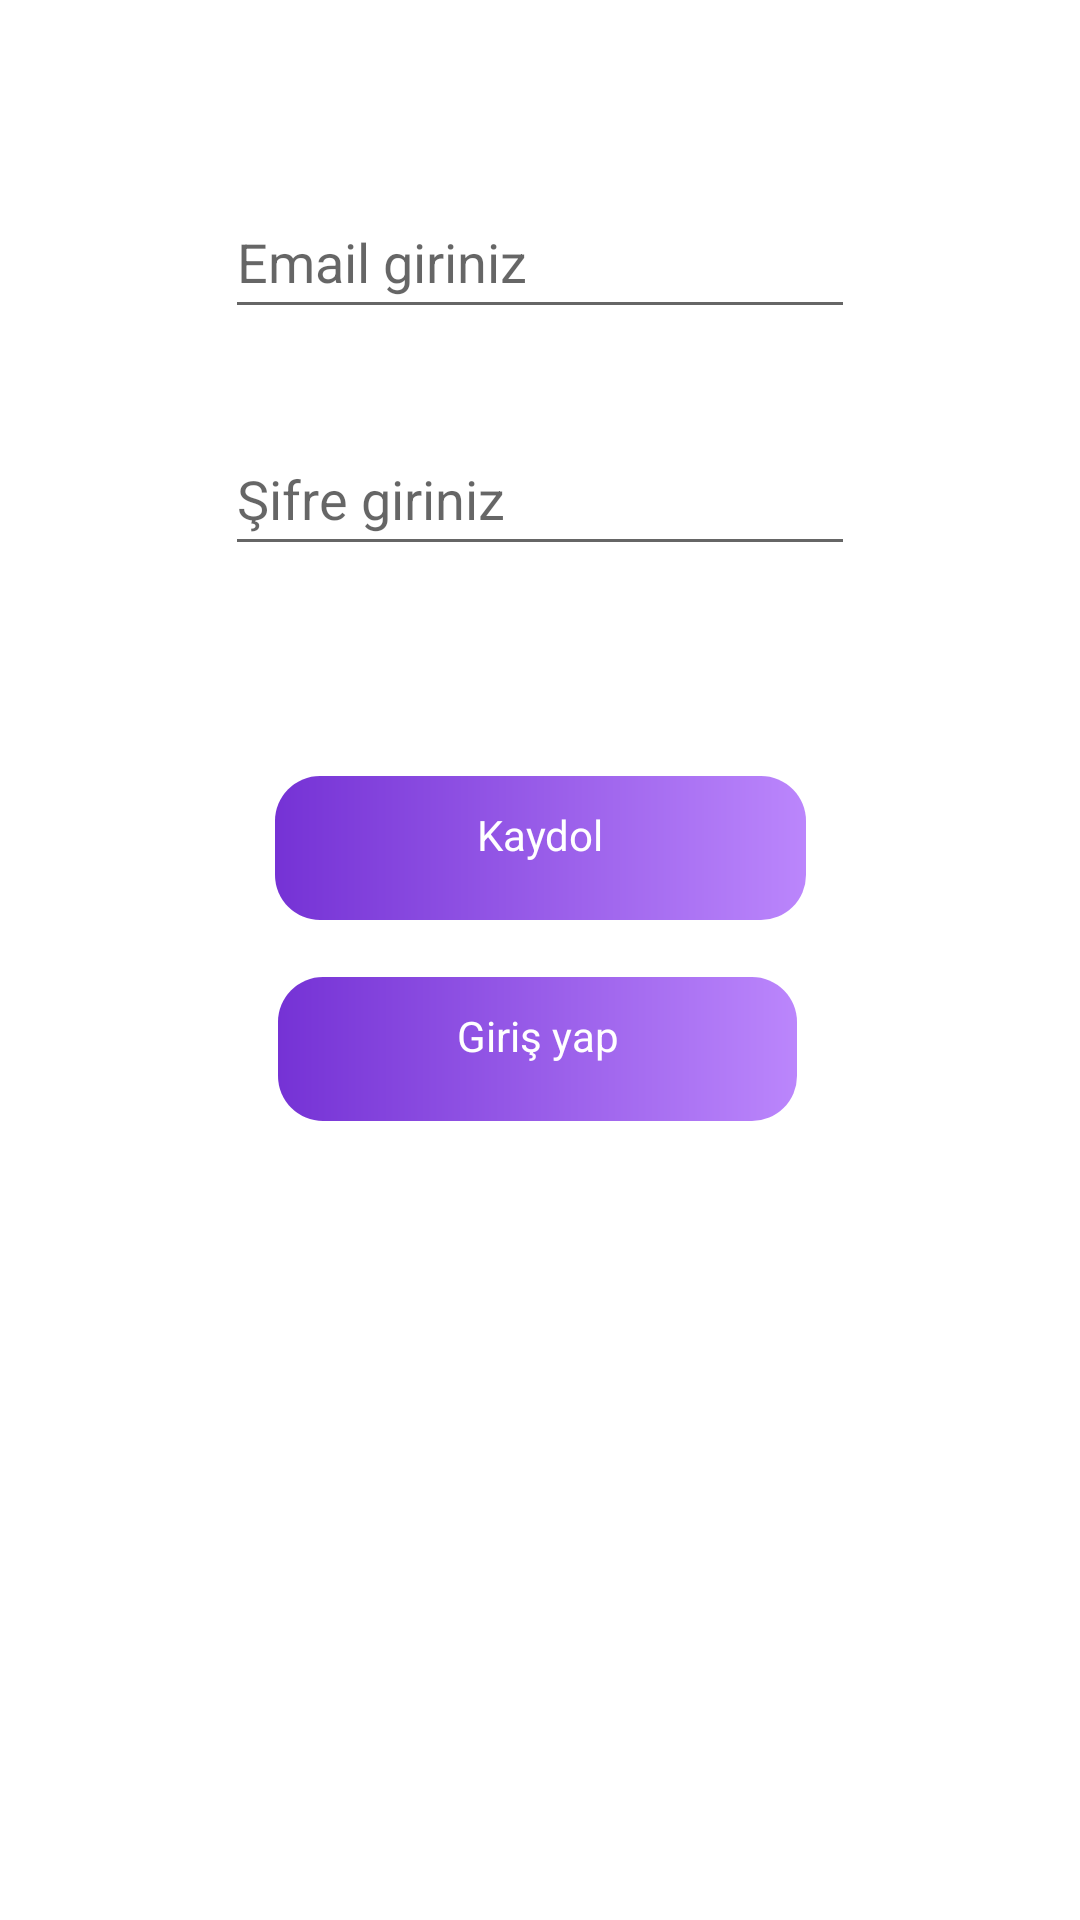

The Android layout XML behind this screen, and the referenced resources:
<!-- AndroidManifest.xml: application theme Theme.Fotopaylas -->
<!-- res/layout/activity_main.xml -->
<?xml version="1.0" encoding="utf-8"?>
<androidx.constraintlayout.widget.ConstraintLayout
    xmlns:android="http://schemas.android.com/apk/res/android"
    xmlns:app="http://schemas.android.com/apk/res-auto"
    xmlns:tools="http://schemas.android.com/tools"
    android:layout_width="match_parent"
    android:layout_height="match_parent"
    tools:context=".view.MainActivity">

    <EditText
        android:id="@+id/emailtext"
        android:layout_width="wrap_content"
        android:layout_height="wrap_content"
        android:layout_marginTop="123dp"
        android:layout_marginBottom="31dp"
        android:ems="10"
        android:hint="Email giriniz"
        android:minHeight="48dp"
        app:layout_constraintBottom_toTopOf="@+id/sifretext"
        app:layout_constraintEnd_toEndOf="parent"
        app:layout_constraintStart_toStartOf="parent"
        app:layout_constraintTop_toTopOf="parent" />

    <EditText
        android:id="@+id/sifretext"
        android:layout_width="wrap_content"
        android:layout_height="wrap_content"
        android:layout_marginBottom="70dp"
        android:ems="10"
        android:hint="Şifre giriniz"
        android:inputType="textPassword"
        android:minHeight="48dp"
        app:layout_constraintBottom_toTopOf="@+id/buttonkaydet"
        app:layout_constraintEnd_toEndOf="parent"
        app:layout_constraintStart_toStartOf="parent"
        app:layout_constraintTop_toBottomOf="@+id/emailtext" />

    <TextView
        android:id="@+id/buttonkaydet"
        android:layout_width="177dp"
        android:layout_height="48dp"
        android:layout_marginBottom="19dp"
        android:background="@drawable/buttonbg"
        android:onClick="register"
        android:paddingTop="10dp"
        android:text="Kaydol"
        android:textAlignment="center"
        android:textColor="@color/white"
        app:layout_constraintBottom_toTopOf="@+id/buttongiris"
        app:layout_constraintEnd_toEndOf="parent"
        app:layout_constraintStart_toStartOf="parent"
        app:layout_constraintTop_toBottomOf="@+id/sifretext" />

    <TextView
        android:id="@+id/buttongiris"
        android:layout_width="173dp"
        android:layout_height="48dp"
        android:layout_marginBottom="328dp"
        android:background="@drawable/buttonbg"
        android:onClick="login"
        android:paddingTop="10dp"
        android:text="Giriş yap"
        android:textAlignment="center"
        android:textColor="@color/white"
        app:layout_constraintBottom_toBottomOf="parent"
        app:layout_constraintEnd_toEndOf="parent"
        app:layout_constraintHorizontal_bias="0.496"
        app:layout_constraintStart_toStartOf="parent"
        app:layout_constraintTop_toBottomOf="@+id/buttonkaydet" />
</androidx.constraintlayout.widget.ConstraintLayout>
<!-- resources referenced by this layout -->
<resources>
  <!-- drawable buttonbg (drawable) -->
  <?xml version="1.0" encoding="utf-8"?>
  <shape xmlns:android="http://schemas.android.com/apk/res/android">
      <size android:height="50dp" />
      <size android:width="100dp" />
      <corners android:radius="15dp" />
      <gradient android:startColor="#7532D5" />
      <gradient android:endColor="@color/purple_200" />
  </shape>
  <style name="Theme.Fotopaylas" parent="Theme.MaterialComponents.DayNight.DarkActionBar">
          
          <item name="colorPrimary">@color/purple_500</item>
          <item name="colorPrimaryVariant">@color/purple_700</item>
          <item name="colorOnPrimary">@color/white</item>
          
          <item name="colorSecondary">@color/teal_200</item>
          <item name="colorSecondaryVariant">@color/teal_700</item>
          <item name="colorOnSecondary">@color/black</item>
          
          <item name="android:statusBarColor" tools:targetApi="l">?attr/colorPrimaryVariant</item>
          
      </style>
  <!-- not gathered from this repository: default colours our renderer supplied (Android Studio template values) -->
  <color name="purple_200">#FFBB86FC</color>
  <color name="purple_500">#FF6200EE</color>
  <color name="purple_700">#FF3700B3</color>
  <color name="teal_200">#FF03DAC5</color>
  <color name="teal_700">#FF018786</color>
  <color name="black">#FF000000</color>
  <color name="white">#FFFFFFFF</color>
</resources>
